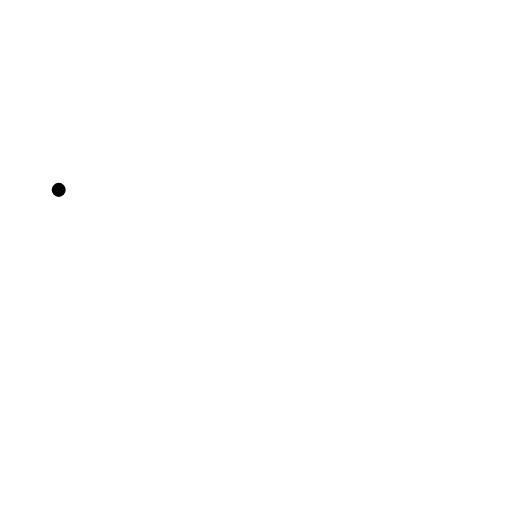
t = 0.00 s
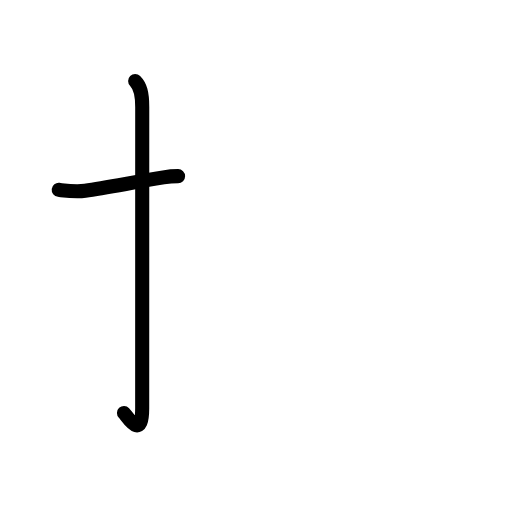
t = 1.83 s
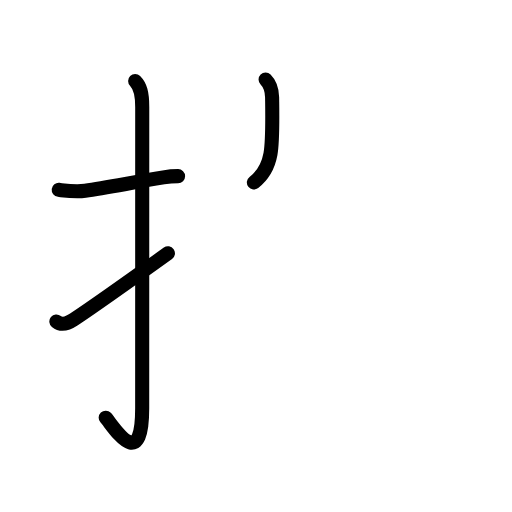
t = 3.63 s
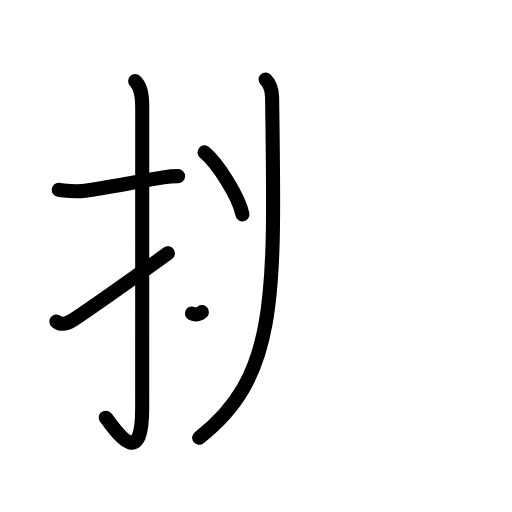
t = 5.38 s
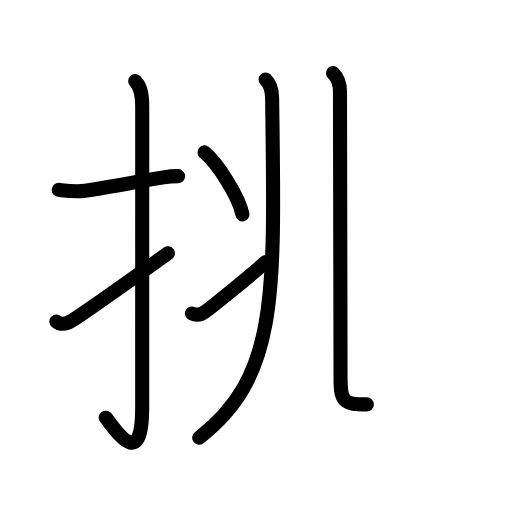
t = 6.63 s
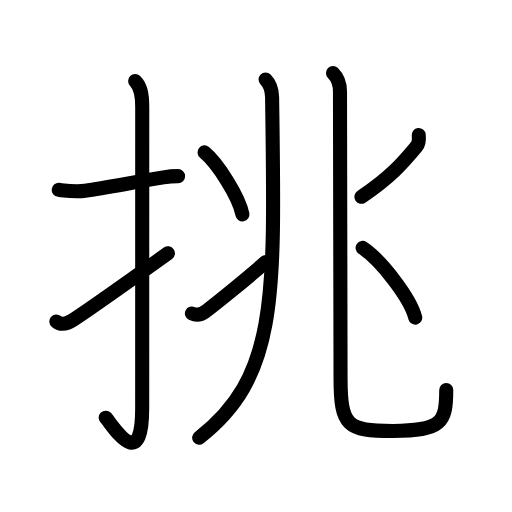
t = 9.00 s

The animated SVG that drew these frames (rendered in a browser with its animation timeline set to each time). Animation: 28 SMIL elements (animate=28); one cycle of 9.00 s.

<?xml version="1.0" encoding="UTF-8"?>
<!--
AniKanjiVG is licensed by CC-BY-SA Paul C. Sommerhoff (https://bitbucket.org/sommerhoff/anikanjivg).
AniKanjiVG uses KanjiVG which is licensed by CC-BY-SA Ulrich Apel (http://kanjivg.tagaini.net).
See also http://creativecommons.org/licenses/by-sa/3.0/
-->
<svg xmlns:kvg='http://kanjivg.tagaini.net' xmlns='http://www.w3.org/2000/svg' width='109' height='109' viewBox='0 0 109 109' style='fill:none;stroke:#000000;stroke-width:3;stroke-linecap:round;stroke-linejoin:round;' id="kvg:kanji_06311"><g id="kvg:06311" kvg:element="挑"><g id="kvg:06311-g1" kvg:element="扌" kvg:variant="true" kvg:original="手" kvg:position="left" kvg:radical="general"><path id="kvg:06311-s1" kvg:type="㇐" d="M12.5,40.42c1.94,0.23,3.61,0.49,5.62,0.2c4.3-0.61,9.24-1.6,16.68-2.85c0.99-0.17,2.07-0.27,3.11-0.27"><animate attributeName="d" begin="0.0s" dur="0.3333333333333333s" from="M12.5,40.42C12.5,40.42,12.5,40.42,12.5,40.42" to="M12.5,40.42c1.94,0.23,3.61,0.49,5.62,0.2" />
<animate attributeName="d" begin="0.3333333333333333s" dur="0.3333333333333333s" from="M12.5,40.42c1.94,0.23,3.61,0.49,5.62,0.2c0,0,0,0,0,0,0" to="M12.5,40.42c1.94,0.23,3.61,0.49,5.62,0.2c4.3-0.61,9.24-1.6,16.68-2.85" />
<animate attributeName="d" begin="0.6666666666666666s" dur="0.3333333333333333s" from="M12.5,40.42c1.94,0.23,3.61,0.49,5.62,0.2c4.3-0.61,9.24-1.6,16.68-2.85c0,0,0,0,0,0,0" to="M12.5,40.42c1.94,0.23,3.61,0.49,5.62,0.2c4.3-0.61,9.24-1.6,16.68-2.85c0.99-0.17,2.07-0.27,3.11-0.27" />
</path>
<path id="kvg:06311-s2" kvg:type="㇚" d="M28.77,17.25c1.05,1.05,1.51,2.49,1.51,5.52c0,15.23-0.01,52.71-0.01,64.15c0,14.25-6.32,3.53-7.77,2"><animate attributeName="d" begin="1.0s" dur="0.3333333333333333s" from="M28.77,17.25C28.77,17.25,28.77,17.25,28.77,17.25" to="M28.77,17.25c1.05,1.05,1.51,2.49,1.51,5.52" />
<animate attributeName="d" begin="1.3333333333333333s" dur="0.3333333333333333s" from="M28.77,17.25c1.05,1.05,1.51,2.49,1.51,5.52c0,0,0,0,0,0,0" to="M28.77,17.25c1.05,1.05,1.51,2.49,1.51,5.52c0,15.23-0.01,52.71-0.01,64.15" />
<animate attributeName="d" begin="1.6666666666666665s" dur="0.3333333333333333s" from="M28.77,17.25c1.05,1.05,1.51,2.49,1.51,5.52c0,15.23-0.01,52.71-0.01,64.15c0,0,0,0,0,0,0" to="M28.77,17.25c1.05,1.05,1.51,2.49,1.51,5.52c0,15.23-0.01,52.71-0.01,64.15c0,14.25-6.32,3.53-7.77,2" />
<animate attributeName="d" begin="0s" dur="1.0s" from="M-100,-100" to="M-100,-100" />
</path>
<path id="kvg:06311-s3" kvg:type="㇀" d="M12,68.43c1,0.82,2.25,0.57,3.75-0.43c5.01-3.34,8.75-6,20-14.08"><animate attributeName="d" begin="2.0s" dur="0.5s" from="M12,68.43C12,68.43,12,68.43,12,68.43" to="M12,68.43c1,0.82,2.25,0.57,3.75-0.43" />
<animate attributeName="d" begin="2.5s" dur="0.5s" from="M12,68.43c1,0.82,2.25,0.57,3.75-0.43c0,0,0,0,0,0,0" to="M12,68.43c1,0.82,2.25,0.57,3.75-0.43c5.01-3.34,8.75-6,20-14.08" />
<animate attributeName="d" begin="0s" dur="2.0s" from="M-100,-100" to="M-100,-100" />
</path>
</g>
<g id="kvg:06311-g2" kvg:element="兆" kvg:position="right" kvg:phon="兆"><g id="kvg:06311-g3" kvg:element="儿" kvg:part="1" kvg:original="八" kvg:position="left"><g id="kvg:06311-g4" kvg:element="丿"><path id="kvg:06311-s4" kvg:type="㇒" d="M56.54,16.91c1.02,1.02,1.37,2.58,1.39,3.82C58.5,63.25,59.25,80,42.4,93.18"><animate attributeName="d" begin="3.0s" dur="0.5s" from="M56.54,16.91C56.54,16.91,56.54,16.91,56.54,16.91" to="M56.54,16.91c1.02,1.02,1.37,2.58,1.39,3.82" />
<animate attributeName="d" begin="3.5s" dur="0.5s" from="M56.54,16.91c1.02,1.02,1.37,2.58,1.39,3.82c0,0,0,0,0,0,0" to="M56.54,16.91c1.02,1.02,1.37,2.58,1.39,3.82C58.5,63.25,59.25,80,42.4,93.18" />
<animate attributeName="d" begin="0s" dur="3.0s" from="M-100,-100" to="M-100,-100" />
</path>
</g>
<g id="kvg:06311-g5" kvg:element="冫"><g id="kvg:06311-g6" kvg:position="top"><path id="kvg:06311-s5" kvg:type="㇔" d="M43.54,32.44c2.85,2.33,7.36,9.57,8.07,13.19"><animate attributeName="d" begin="4.0s" dur="1.0s" from="M43.54,32.44C43.54,32.44,43.54,32.44,43.54,32.44" to="M43.54,32.44c2.85,2.33,7.36,9.57,8.07,13.19" />
<animate attributeName="d" begin="0s" dur="4.0s" from="M-100,-100" to="M-100,-100" />
</path>
</g>
<g id="kvg:06311-g7" kvg:position="bottom"><path id="kvg:06311-s6" kvg:type="㇀" d="M40.86,66.74c1.03,0.5,2.06,0.17,2.84-0.4c1.08-0.78,8.61-6.78,12.86-10.56"><animate attributeName="d" begin="5.0s" dur="0.5s" from="M40.86,66.74C40.86,66.74,40.86,66.74,40.86,66.74" to="M40.86,66.74c1.03,0.5,2.06,0.17,2.84-0.4" />
<animate attributeName="d" begin="5.5s" dur="0.5s" from="M40.86,66.74c1.03,0.5,2.06,0.17,2.84-0.4c0,0,0,0,0,0,0" to="M40.86,66.74c1.03,0.5,2.06,0.17,2.84-0.4c1.08-0.78,8.61-6.78,12.86-10.56" />
<animate attributeName="d" begin="0s" dur="5.0s" from="M-100,-100" to="M-100,-100" />
</path>
</g>
</g>
</g>
<g id="kvg:06311-g8" kvg:position="right"><g id="kvg:06311-g9" kvg:element="儿" kvg:part="2" kvg:original="八"><path id="kvg:06311-s7" kvg:type="㇟" d="M70.89,15.53c1.21,1.21,1.49,2.32,1.49,3.97c0,7.59,0.12,54.38,0.12,60.95c0,10.33,1.42,11.29,11.19,11.29C94,91.73,95,90,95,83.05"><animate attributeName="d" begin="6.0s" dur="0.25s" from="M70.89,15.53C70.89,15.53,70.89,15.53,70.89,15.53" to="M70.89,15.53c1.21,1.21,1.49,2.32,1.49,3.97" />
<animate attributeName="d" begin="6.25s" dur="0.25s" from="M70.89,15.53c1.21,1.21,1.49,2.32,1.49,3.97c0,0,0,0,0,0,0" to="M70.89,15.53c1.21,1.21,1.49,2.32,1.49,3.97c0,7.59,0.12,54.38,0.12,60.95" />
<animate attributeName="d" begin="6.5s" dur="0.25s" from="M70.89,15.53c1.21,1.21,1.49,2.32,1.49,3.97c0,7.59,0.12,54.38,0.12,60.95c0,0,0,0,0,0,0" to="M70.89,15.53c1.21,1.21,1.49,2.32,1.49,3.97c0,7.59,0.12,54.38,0.12,60.95c0,10.33,1.42,11.29,11.19,11.29" />
<animate attributeName="d" begin="6.75s" dur="0.25s" from="M70.89,15.53c1.21,1.21,1.49,2.32,1.49,3.97c0,7.59,0.12,54.38,0.12,60.95c0,10.33,1.42,11.29,11.19,11.29c0,0,0,0,0,0,0" to="M70.89,15.53c1.21,1.21,1.49,2.32,1.49,3.97c0,7.59,0.12,54.38,0.12,60.95c0,10.33,1.42,11.29,11.19,11.29C94,91.73,95,90,95,83.05" />
<animate attributeName="d" begin="0s" dur="6.0s" from="M-100,-100" to="M-100,-100" />
</path>
</g>
<path id="kvg:06311-s8" kvg:type="㇒" d="M89.14,28.75c0.1,0.84,0.06,1.81-0.5,2.47c-2.77,3.29-5.28,6.37-11.71,10.68"><animate attributeName="d" begin="7.0s" dur="0.5s" from="M89.14,28.75C89.14,28.75,89.14,28.75,89.14,28.75" to="M89.14,28.75c0.1,0.84,0.06,1.81-0.5,2.47" />
<animate attributeName="d" begin="7.5s" dur="0.5s" from="M89.14,28.75c0.1,0.84,0.06,1.81-0.5,2.47c0,0,0,0,0,0,0" to="M89.14,28.75c0.1,0.84,0.06,1.81-0.5,2.47c-2.77,3.29-5.28,6.37-11.71,10.68" />
<animate attributeName="d" begin="0s" dur="7.0s" from="M-100,-100" to="M-100,-100" />
</path>
<path id="kvg:06311-s9" kvg:type="㇔" d="M77.2,52.77c3.95,2.62,10.21,10.76,11.2,14.84"><animate attributeName="d" begin="8.0s" dur="1.0s" from="M77.2,52.77C77.2,52.77,77.2,52.77,77.2,52.77" to="M77.2,52.77c3.95,2.62,10.21,10.76,11.2,14.84" />
<animate attributeName="d" begin="0s" dur="8.0s" from="M-100,-100" to="M-100,-100" />
</path>
</g>
</g>
</g>
</svg>
